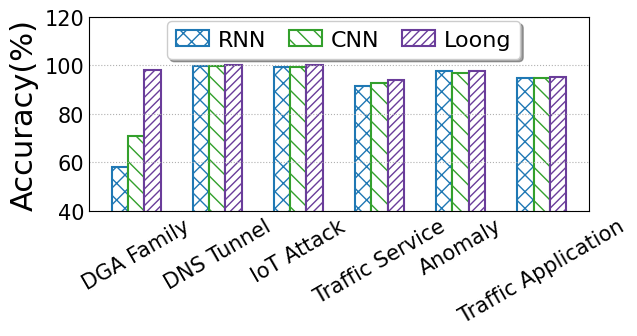

Reproduce this figure in Python.
import matplotlib
from matplotlib import pyplot as plt
import numpy as np
import seaborn as sns
from matplotlib.backends.backend_pdf import PdfPages
from matplotlib.pyplot import MultipleLocator
from matplotlib import rcParams

config = {
    "font.family": 'serif',
    "font.size": 11,
    "mathtext.fontset": 'stix',
    "font.serif": ['Times New Roman'],
}  #设置一些字体和大小

matplotlib.rc('pdf', fonttype=42)
FONTSIZE = 29
ALLWIDTH = 1.5
Marker = ['o', 'v', '8', 's', 'p', '^', '<', '>', '*', 'h', 'H', 'D', 'd', 'P', 'X']
HATCH = ['+', 'x', '/', 'o', '|', '\\', '-', 'O', '.', '*']
Line_Style = ['-', '--', '-.', ':']
COLORS = sns.color_palette("Paired")
rcParams.update(config)

def bar_plot(x_label='Sketches', y_label='Accuracy(%)'):
    FONTSIZE = 22
    width = 0.2
    y = np.array([[58.14,70.91,	97.94], [99.87,99.83,100.00],
                  [99.29,99.26,99.99],[91.52,92.59,94.04],[97.61,96.81,97.72],[94.68,94.93,95.35]])
    x_labels = ['DGA Family', 'DNS Tunnel', 'IoT Attack','Traffic Service','Anomaly','Traffic Application']
    legend_labels = ['RNN','CNN', 'Loong']
    x = np.arange(len(x_labels))

    fig, ax = plt.subplots(figsize=(6.5,3.5))
    #画几个颜色的柱状图
    ax.bar(x - 1*width, y[:, 0], width=width, label=legend_labels[0], color='white',
           ec=COLORS[1], hatch=HATCH[1] * 2, linewidth=ALLWIDTH)
    ax.bar(x+0*width, y[:, 1], width=width, label=legend_labels[1], color='white',
           ec=COLORS[3], hatch=HATCH[5] * 2, linewidth=ALLWIDTH)
    ax.bar(x + 1*width, y[:, 2], width=width, label=legend_labels[2], color='white',
           ec=COLORS[9], hatch=HATCH[2] * 4, linewidth=ALLWIDTH)


    ax.set_xticks(x)
    ax.set_xticklabels(x_labels,fontsize = 2,rotation = 30)
    # ax.set_xlabel(x_label, fontsize=FONTSIZE)
    ax.set_ylabel(y_label, fontsize=FONTSIZE)
    # plt.yscale('log')
    plt.ylim(40, 120)
    y_major_locator = MultipleLocator(20)
    ax = plt.gca()
    ax.yaxis.set_major_locator(y_major_locator)
    ax.tick_params(labelsize=FONTSIZE - 7)
    plt.tick_params(axis='both', which='both', length=0)
    ax.grid(linestyle=':', axis='y')
    fig.legend(fontsize=FONTSIZE - 6, loc='upper left', ncol=4,
               handlelength=ALLWIDTH, handletextpad=0.4, columnspacing=1, frameon=True, shadow=True, bbox_to_anchor=(0.25, 0.95))
    plt.tight_layout()

    # plt.rc('font', family='SimHei', size=12)

    pp = PdfPages('稳定性有embedding召回率.pdf')
    plt.savefig(pp, format='pdf', bbox_inches='tight')
    pp.close()
    # plt.savefig('DNS多指标对比.jpg', dpi=300)
    plt.show()

if __name__=='__main__':
    bar_plot()
